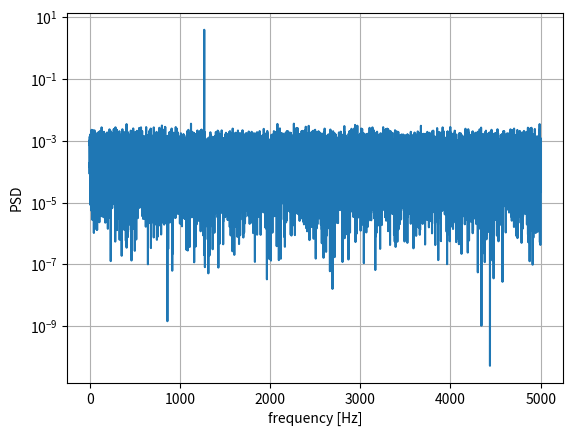

This chart was generated by the following Python code:
import numpy as np
import scipy.signal as signal
import matplotlib.pyplot as plt

fs = 10e3
N = 1e5
amp = 2*np.sqrt(2)
freq = 1270.0
noise_power = 0.001 * fs / 2
time = np.arange(N) / fs
x = amp*np.sin(2*np.pi*freq*time)
x += np.random.normal(scale=np.sqrt(noise_power), size=time.shape)

f, Pper_spec = signal.periodogram(x, fs, 'flattop', scaling='spectrum')
plt.semilogy(f, Pper_spec)
plt.xlabel('frequency [Hz]')
plt.ylabel('PSD')
plt.grid()
plt.show()
